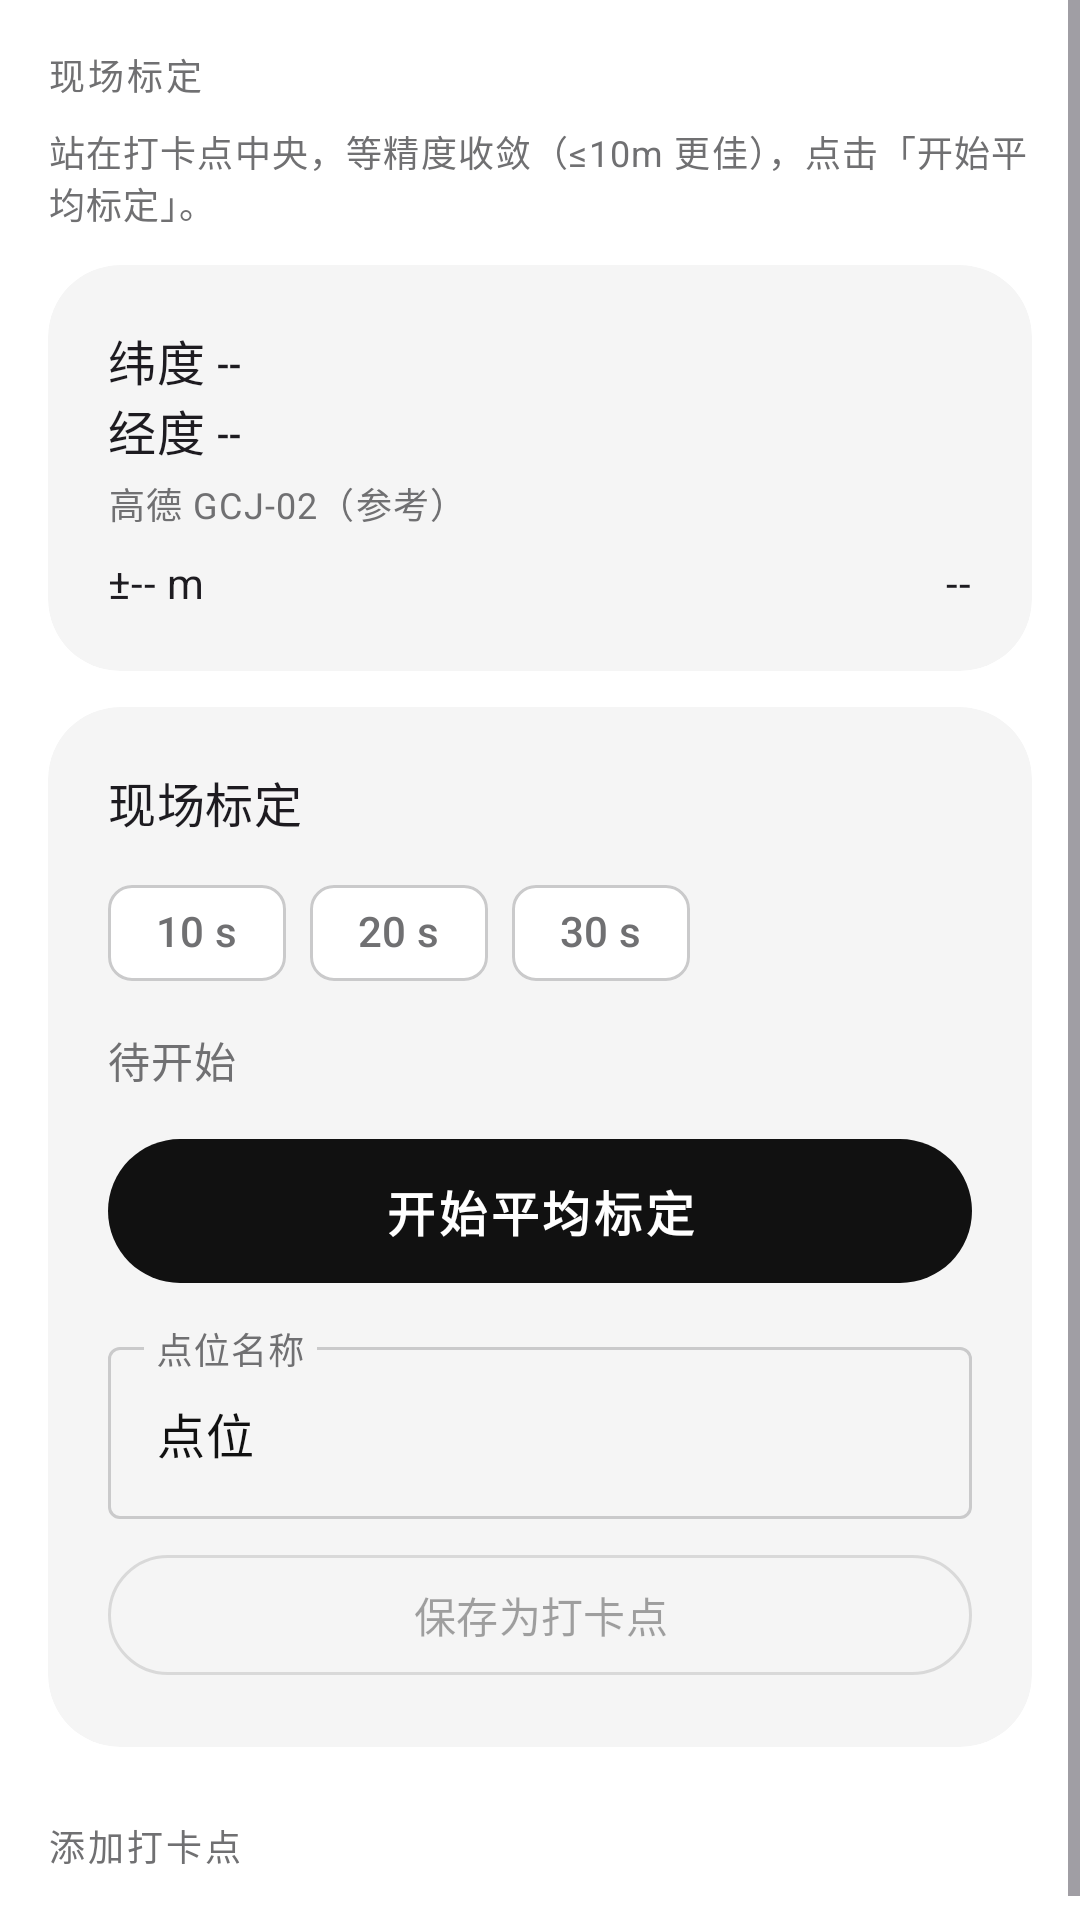

Android layout source for this screen:
<!-- AndroidManifest.xml: application theme Theme.RunMate -->
<!-- res/layout/fragment_calibrate.xml -->
<?xml version="1.0" encoding="utf-8"?>
<LinearLayout xmlns:android="http://schemas.android.com/apk/res/android"
    xmlns:app="http://schemas.android.com/apk/res-auto"
    android:layout_width="match_parent"
    android:layout_height="match_parent"
    android:orientation="vertical">

    <ScrollView
        android:layout_width="match_parent"
        android:layout_height="match_parent"
        android:fillViewport="true">

        <LinearLayout
            android:layout_width="match_parent"
            android:layout_height="wrap_content"
            android:orientation="vertical"
            android:padding="16dp">

            <TextView style="@style/TextAppearance.RunMate.Label"
                android:layout_width="match_parent" android:layout_height="wrap_content"
                android:text="@string/calib_title" />

            <TextView android:layout_width="match_parent" android:layout_height="wrap_content"
                android:layout_marginTop="8dp" android:textAppearance="?attr/textAppearanceBodySmall"
                android:textColor="?attr/colorOnSurfaceVariant" android:text="@string/calib_hint" />

            
            <com.google.android.material.card.MaterialCardView
                android:layout_width="match_parent" android:layout_height="wrap_content"
                android:layout_marginTop="12dp" app:cardBackgroundColor="?attr/colorSurfaceVariant"
                app:cardCornerRadius="24dp" app:strokeWidth="0dp">
                <LinearLayout android:orientation="vertical" android:padding="20dp"
                    android:layout_width="match_parent" android:layout_height="wrap_content">

                    <TextView android:id="@+id/tvLat" android:layout_width="match_parent"
                        android:layout_height="wrap_content" android:textAppearance="?attr/textAppearanceTitleMedium"
                        android:fontFamily="sans-serif-condensed" android:text="纬度 --" />
                    <TextView android:id="@+id/tvLon" android:layout_width="match_parent"
                        android:layout_height="wrap_content" android:textAppearance="?attr/textAppearanceTitleMedium"
                        android:fontFamily="sans-serif-condensed" android:text="经度 --" />
                    <TextView android:id="@+id/tvGcj" android:layout_width="match_parent"
                        android:layout_height="wrap_content" android:layout_marginTop="4dp"
                        android:textAppearance="?attr/textAppearanceBodySmall"
                        android:textColor="?attr/colorOnSurfaceVariant" android:text="@string/calib_gcj_label" />
                    <LinearLayout android:orientation="horizontal" android:layout_marginTop="8dp"
                        android:layout_width="match_parent" android:layout_height="wrap_content">
                        <TextView android:id="@+id/tvAcc" android:layout_width="0dp"
                            android:layout_weight="1" android:layout_height="wrap_content"
                            android:textAppearance="?attr/textAppearanceBodyMedium"
                            android:text="±-- m" />
                        <TextView android:id="@+id/tvSats" android:layout_width="wrap_content"
                            android:layout_height="wrap_content" android:textAppearance="?attr/textAppearanceBodyMedium"
                            android:text="--" />
                    </LinearLayout>
                </LinearLayout>
            </com.google.android.material.card.MaterialCardView>

            
            <com.google.android.material.card.MaterialCardView
                android:layout_width="match_parent" android:layout_height="wrap_content"
                android:layout_marginTop="12dp" app:cardBackgroundColor="?attr/colorSurfaceVariant"
                app:cardCornerRadius="24dp" app:strokeWidth="0dp">
                <LinearLayout android:orientation="vertical" android:padding="20dp"
                    android:layout_width="match_parent" android:layout_height="wrap_content">

                    <TextView android:layout_width="match_parent" android:layout_height="wrap_content"
                        android:textAppearance="?attr/textAppearanceTitleMedium" android:text="@string/calib_title" />

                    <com.google.android.material.chip.ChipGroup
                        android:id="@+id/chipsDur" android:layout_width="wrap_content"
                        android:layout_height="wrap_content" android:layout_marginTop="8dp"
                        app:singleSelection="true" app:selectionRequired="true">
                        <com.google.android.material.chip.Chip android:id="@+id/chip10"
                            style="@style/Widget.Material3.Chip.Filter" android:layout_width="wrap_content"
                            android:layout_height="wrap_content" android:text="10 s" />
                        <com.google.android.material.chip.Chip android:id="@+id/chip20"
                            style="@style/Widget.Material3.Chip.Filter" android:layout_width="wrap_content"
                            android:layout_height="wrap_content" android:checkable="true" android:text="20 s" />
                        <com.google.android.material.chip.Chip android:id="@+id/chip30"
                            style="@style/Widget.Material3.Chip.Filter" android:layout_width="wrap_content"
                            android:layout_height="wrap_content" android:text="30 s" />
                    </com.google.android.material.chip.ChipGroup>

                    <TextView android:id="@+id/tvAvgStatus" android:layout_width="match_parent"
                        android:layout_height="wrap_content" android:layout_marginTop="8dp"
                        android:textAppearance="?attr/textAppearanceBodyMedium"
                        android:textColor="?attr/colorOnSurfaceVariant"
                        android:text="待开始" />

                    <com.google.android.material.button.MaterialButton
                        android:id="@+id/btnAvg" style="@style/Widget.RunMate.PillButton"
                        android:layout_width="match_parent" android:layout_height="wrap_content"
                        android:layout_marginTop="12dp" android:text="@string/calib_start" />

                    <com.google.android.material.textfield.TextInputLayout
                        android:id="@+id/tilName" android:layout_width="match_parent"
                        android:layout_height="wrap_content" android:layout_marginTop="12dp"
                        android:hint="@string/calib_point_name">
                        <com.google.android.material.textfield.TextInputEditText
                            android:id="@+id/etName" android:layout_width="match_parent"
                            android:layout_height="wrap_content" android:text="点位" />
                    </com.google.android.material.textfield.TextInputLayout>

                    <com.google.android.material.button.MaterialButton
                        android:id="@+id/btnSave" style="?attr/materialButtonOutlinedStyle"
                        android:layout_width="match_parent" android:layout_height="wrap_content"
                        android:layout_marginTop="8dp" android:enabled="false"
                        android:text="@string/calib_save_as" />
                </LinearLayout>
            </com.google.android.material.card.MaterialCardView>

            <TextView style="@style/TextAppearance.RunMate.Label"
                android:layout_width="match_parent" android:layout_height="wrap_content"
                android:layout_marginTop="24dp" android:text="@string/add_point" />

            
            <LinearLayout
                android:id="@+id/layCalib" android:layout_width="match_parent"
                android:layout_height="wrap_content" android:layout_marginTop="8dp"
                android:orientation="vertical" />
        </LinearLayout>
    </ScrollView>
</LinearLayout>
<!-- resources referenced by this layout -->
<resources>
  <string name="add_point">添加打卡点</string>
  <string name="calib_gcj_label">高德 GCJ-02（参考）</string>
  <string name="calib_hint">站在打卡点中央，等精度收敛（≤10m 更佳），点击「开始平均标定」。</string>
  <string name="calib_point_name">点位名称</string>
  <string name="calib_save_as">保存为打卡点</string>
  <string name="calib_start">开始平均标定</string>
  <string name="calib_title">现场标定</string>
  <style name="TextAppearance.RunMate.Label" parent="TextAppearance.Material3.LabelMedium">
          <item name="android:textColor">?attr/colorOnSurfaceVariant</item>
          <item name="android:letterSpacing">0.08</item>
      </style>
  <style name="Widget.RunMate.PillButton" parent="Widget.Material3.Button">
          <item name="shapeAppearanceOverlay">@style/ShapeAppearance.RunMate.Pill</item>
          <item name="android:minHeight">56dp</item>
          <item name="android:textSize">16sp</item>
          <item name="android:letterSpacing">0.08</item>
          <item name="android:textStyle">bold</item>
          <item name="android:paddingStart">28dp</item>
          <item name="android:paddingEnd">28dp</item>
      </style>
  <style name="ShapeAppearance.RunMate.Pill" parent="">
          <item name="cornerFamily">rounded</item>
          <item name="cornerSize">999dp</item>
      </style>
  <color name="md_primary">#FF111111</color>
  <color name="md_on_primary">#FFFFFFFF</color>
  <color name="md_primary_container">#FFE5E5E5</color>
  <color name="md_on_primary_container">#FF111111</color>
  <color name="md_secondary">#FF39393B</color>
  <color name="md_on_secondary">#FFFFFFFF</color>
  <color name="md_secondary_container">#FFF5F5F5</color>
  <color name="md_on_secondary_container">#FF39393B</color>
  <color name="md_tertiary">#FF1151FF</color>
  <color name="md_on_tertiary">#FFFFFFFF</color>
  <color name="md_tertiary_container">#FFD6E2FF</color>
  <color name="md_on_tertiary_container">#FF00308F</color>
  <color name="md_error">#FFD30005</color>
  <color name="md_on_error">#FFFFFFFF</color>
  <color name="md_error_container">#FFFFDAD4</color>
  <color name="md_on_error_container">#FF780700</color>
  <color name="md_background">#FFFFFFFF</color>
  <color name="md_on_background">#FF111111</color>
  <color name="md_surface">#FFFFFFFF</color>
  <color name="md_on_surface">#FF111111</color>
  <color name="md_surface_variant">#FFF5F5F5</color>
  <color name="md_on_surface_variant">#FF707072</color>
  <color name="md_outline">#FFCACACB</color>
  <color name="md_outline_variant">#FFE5E5E5</color>
</resources>
